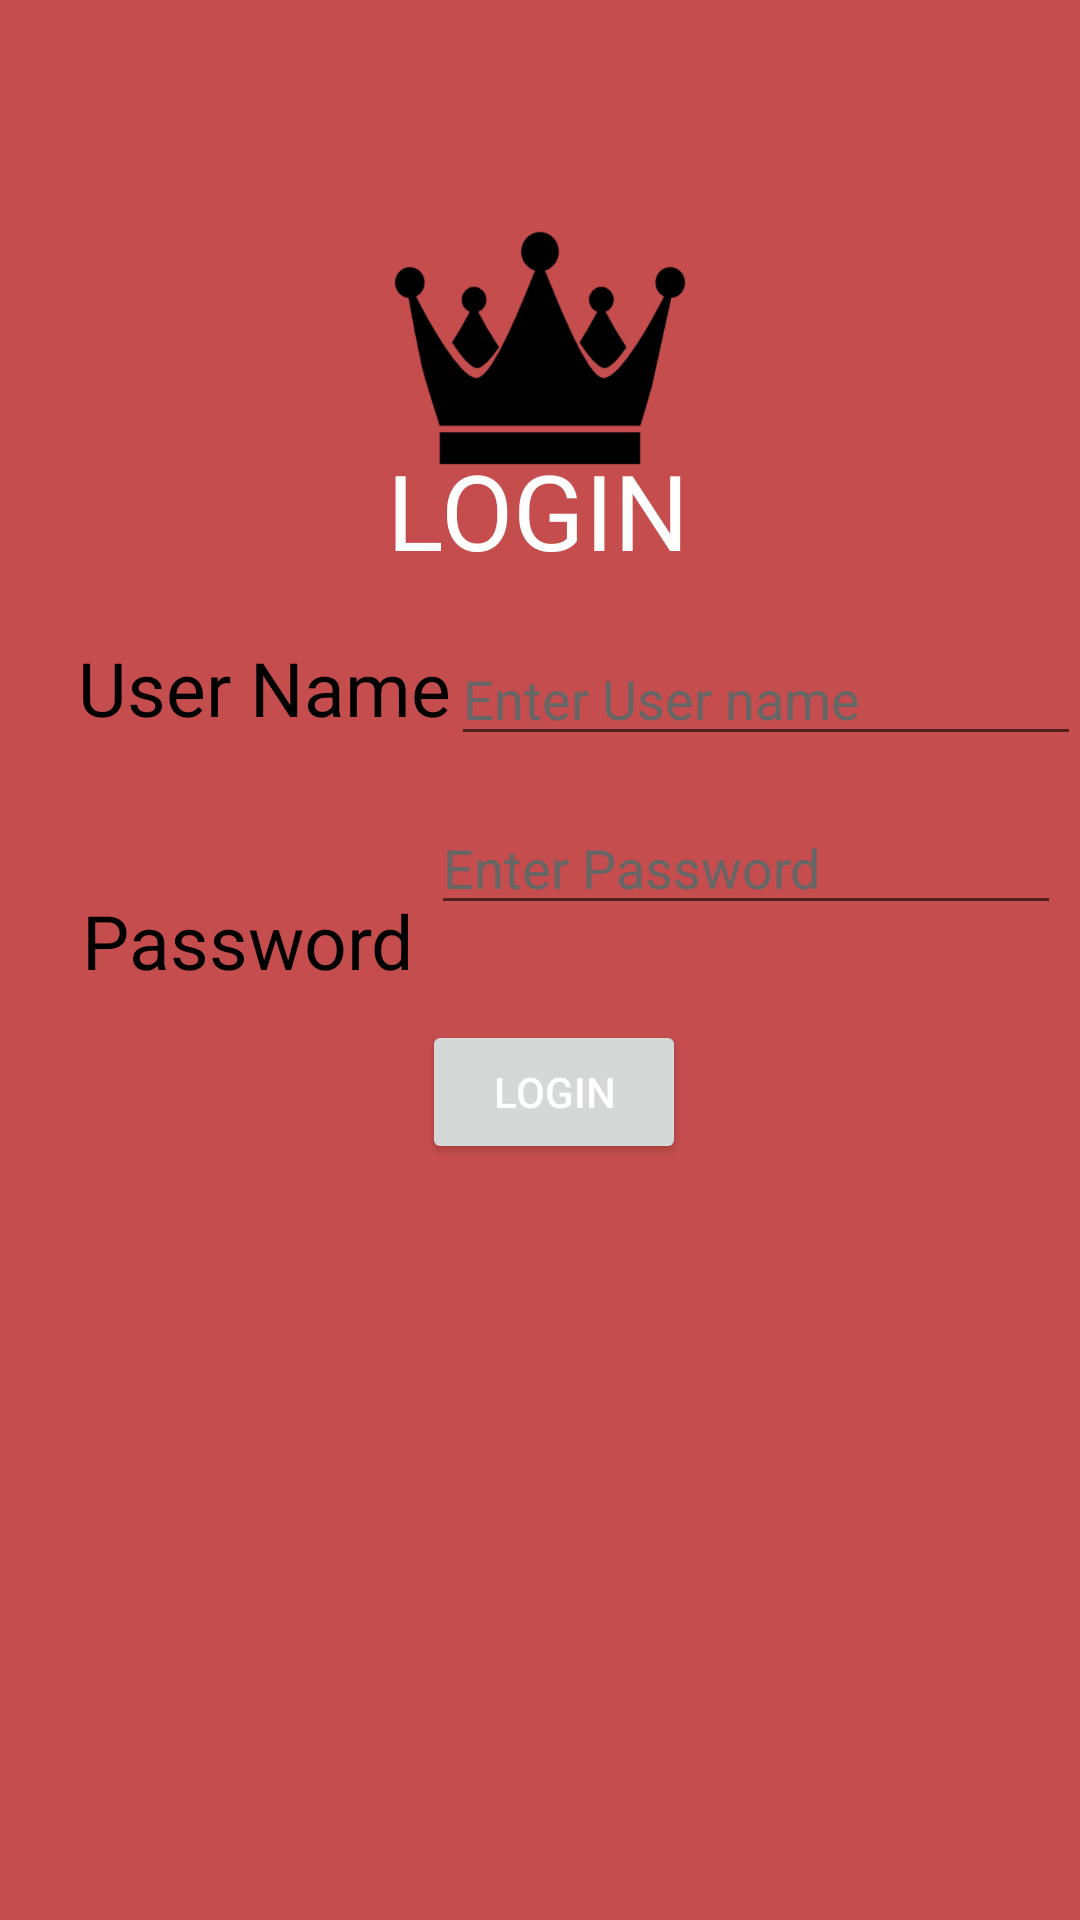

Produce the Android XML layout that renders to this screen, including the resource entries it uses.
<!-- AndroidManifest.xml: application theme Theme.Tutorial4 -->
<!-- res/layout/activity_login.xml -->
<?xml version="1.0" encoding="utf-8"?>
<androidx.constraintlayout.widget.ConstraintLayout xmlns:android="http://schemas.android.com/apk/res/android"
    xmlns:app="http://schemas.android.com/apk/res-auto"
    xmlns:tools="http://schemas.android.com/tools"
    android:layout_width="match_parent"
    android:layout_height="match_parent"
    android:layout_gravity="center"
    android:orientation="vertical"
    tools:context=".LoginActivity"
    android:background="@color/red">


    <ImageView
        android:layout_width="match_parent"
        android:layout_height="200dp"
        android:layout_gravity="center"
        android:layout_marginTop="16dp"
        android:src="@drawable/king"
        app:layout_constraintEnd_toEndOf="parent"
        app:layout_constraintStart_toStartOf="parent"
        app:layout_constraintTop_toTopOf="parent" />

    <TextView
        android:id="@+id/textView"
        android:layout_width="wrap_content"
        android:layout_height="wrap_content"
        android:text="LOGIN"
        android:textColor="@color/white"
        android:textSize="35dp"
        app:layout_constraintBottom_toBottomOf="parent"
        app:layout_constraintEnd_toEndOf="parent"
        app:layout_constraintHorizontal_bias="0.498"
        app:layout_constraintStart_toStartOf="parent"
        app:layout_constraintTop_toTopOf="parent"
        app:layout_constraintVertical_bias="0.247" />

    <TextView
        android:id="@+id/textView2"
        android:layout_width="wrap_content"
        android:layout_height="wrap_content"
        android:text="User Name"
        android:textSize="25dp"
        app:layout_constraintBottom_toBottomOf="parent"
        app:layout_constraintEnd_toEndOf="parent"
        app:layout_constraintHorizontal_bias="0.110"
        app:layout_constraintStart_toStartOf="parent"
        app:layout_constraintTop_toTopOf="parent"
        app:layout_constraintVertical_bias="0.35"
        android:textColor="@color/black" />

    <TextView
        android:id="@+id/textView3"
        android:layout_width="wrap_content"
        android:layout_height="wrap_content"
        android:layout_marginTop="46dp"
        android:text="Password"
        android:textSize="25dp"
        app:layout_constraintBottom_toBottomOf="parent"
        app:layout_constraintEnd_toEndOf="parent"
        app:layout_constraintHorizontal_bias="0.110"
        app:layout_constraintStart_toStartOf="parent"
        app:layout_constraintTop_toBottomOf="@+id/textView2"
        app:layout_constraintVertical_bias="0.015"
        android:textColor="@color/black"/>

    <EditText
        android:id="@+id/name"
        android:layout_width="wrap_content"
        android:layout_height="wrap_content"
        android:ems="10"
        android:hint="Enter User name"
        android:inputType="textPersonName"
        app:layout_constraintBottom_toBottomOf="parent"
        app:layout_constraintEnd_toEndOf="parent"
        app:layout_constraintHorizontal_bias="0.352"
        app:layout_constraintStart_toEndOf="@+id/textView2"
        app:layout_constraintTop_toTopOf="parent"
        app:layout_constraintVertical_bias="0.352"
        android:textColor="@color/black"
        android:textColorHint="@color/whiteblack"/>

    <Button
        android:id="@+id/login"
        android:layout_width="wrap_content"
        android:layout_height="wrap_content"
        android:layout_marginBottom="252dp"
        android:onClick="login"
        android:text="Login"
        android:textColor="@color/white"
        android:textColorHint="#fff"
        android:textColorLink="#000"
        app:layout_constraintBottom_toBottomOf="parent"
        app:layout_constraintEnd_toEndOf="parent"
        app:layout_constraintHorizontal_bias="0.517"
        app:layout_constraintStart_toStartOf="parent" />

    <EditText
        android:id="@+id/psw"
        android:layout_width="wrap_content"
        android:layout_height="wrap_content"
        android:ems="10"
        android:hint="Enter Password"
        android:inputType="textPassword"
        android:textColor="@color/black"
        android:textColorHint="@color/whiteblack"
        app:layout_constraintBottom_toTopOf="@+id/login"
        app:layout_constraintEnd_toEndOf="parent"
        app:layout_constraintHorizontal_bias="0.482"
        app:layout_constraintStart_toEndOf="@+id/textView3"
        app:layout_constraintTop_toBottomOf="@+id/name"
        app:layout_constraintVertical_bias="0.323" />


</androidx.constraintlayout.widget.ConstraintLayout>
<!-- resources referenced by this layout -->
<resources>
  <color name="black">#FF000000</color>
  <color name="red">#F0C34242</color>
  <color name="white">#FFFFFFFF</color>
  <color name="whiteblack">#666666</color>
  <!-- drawable king: png bitmap (drawable-v24, 30405 bytes) -->
  <style name="Theme.Tutorial4" parent="Theme.MaterialComponents.DayNight.DarkActionBar">
          
  
          <item name="colorPrimaryVariant">@color/purple_700</item>
          <item name="colorOnPrimary">@color/white</item>
          
          <item name="colorSecondary">@color/teal_200</item>
          <item name="colorSecondaryVariant">@color/teal_700</item>
          <item name="colorOnSecondary">@color/black</item>
          
          <item name="android:statusBarColor" tools:targetApi="l">?attr/colorPrimaryVariant</item>
          
      </style>
  <color name="purple_700">#FF3700B3</color>
  <color name="teal_200">#FF03DAC5</color>
  <color name="teal_700">#FF018786</color>
</resources>
